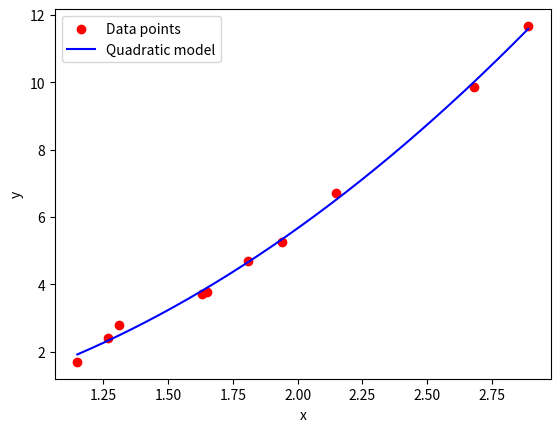

This figure's Python source:
import numpy as np
import matplotlib.pyplot as plt

# Data
x = np.array([1.65, 2.15, 1.81, 1.63, 1.27, 1.94, 1.31, 2.68, 2.89, 1.15])
y = np.array([3.78, 6.70, 4.69, 3.72, 2.40, 5.25, 2.80, 9.85, 11.67, 1.70])

# Construct the X matrix with [1, x, x^2] for each sample
X = np.vstack((np.ones_like(x), x, x**2)).T

# Solve for theta using the normal equation
theta = np.linalg.inv(X.T @ X) @ X.T @ y

print(f"theta_0: {theta[0]}")
print(f"theta_1: {theta[1]}")
print(f"theta_2: {theta[2]}")

# Generate smooth x values for plotting the curve
x_smooth = np.linspace(x.min(), x.max(), 1000)

# Generate the predicted y values based on the smooth x values
y_smooth = theta[0] + theta[1]*x_smooth + theta[2]*x_smooth**2

# Plotting the original data points
plt.scatter(x, y, color='red', label='Data points')

# Plotting the curve for the quadratic model
plt.plot(x_smooth, y_smooth, color='blue', label='Quadratic model')

# Labeling axes
plt.xlabel('x')
plt.ylabel('y')

# Adding a legend to identify the data points and curve
plt.legend()

# Displaying the plot
plt.show()
